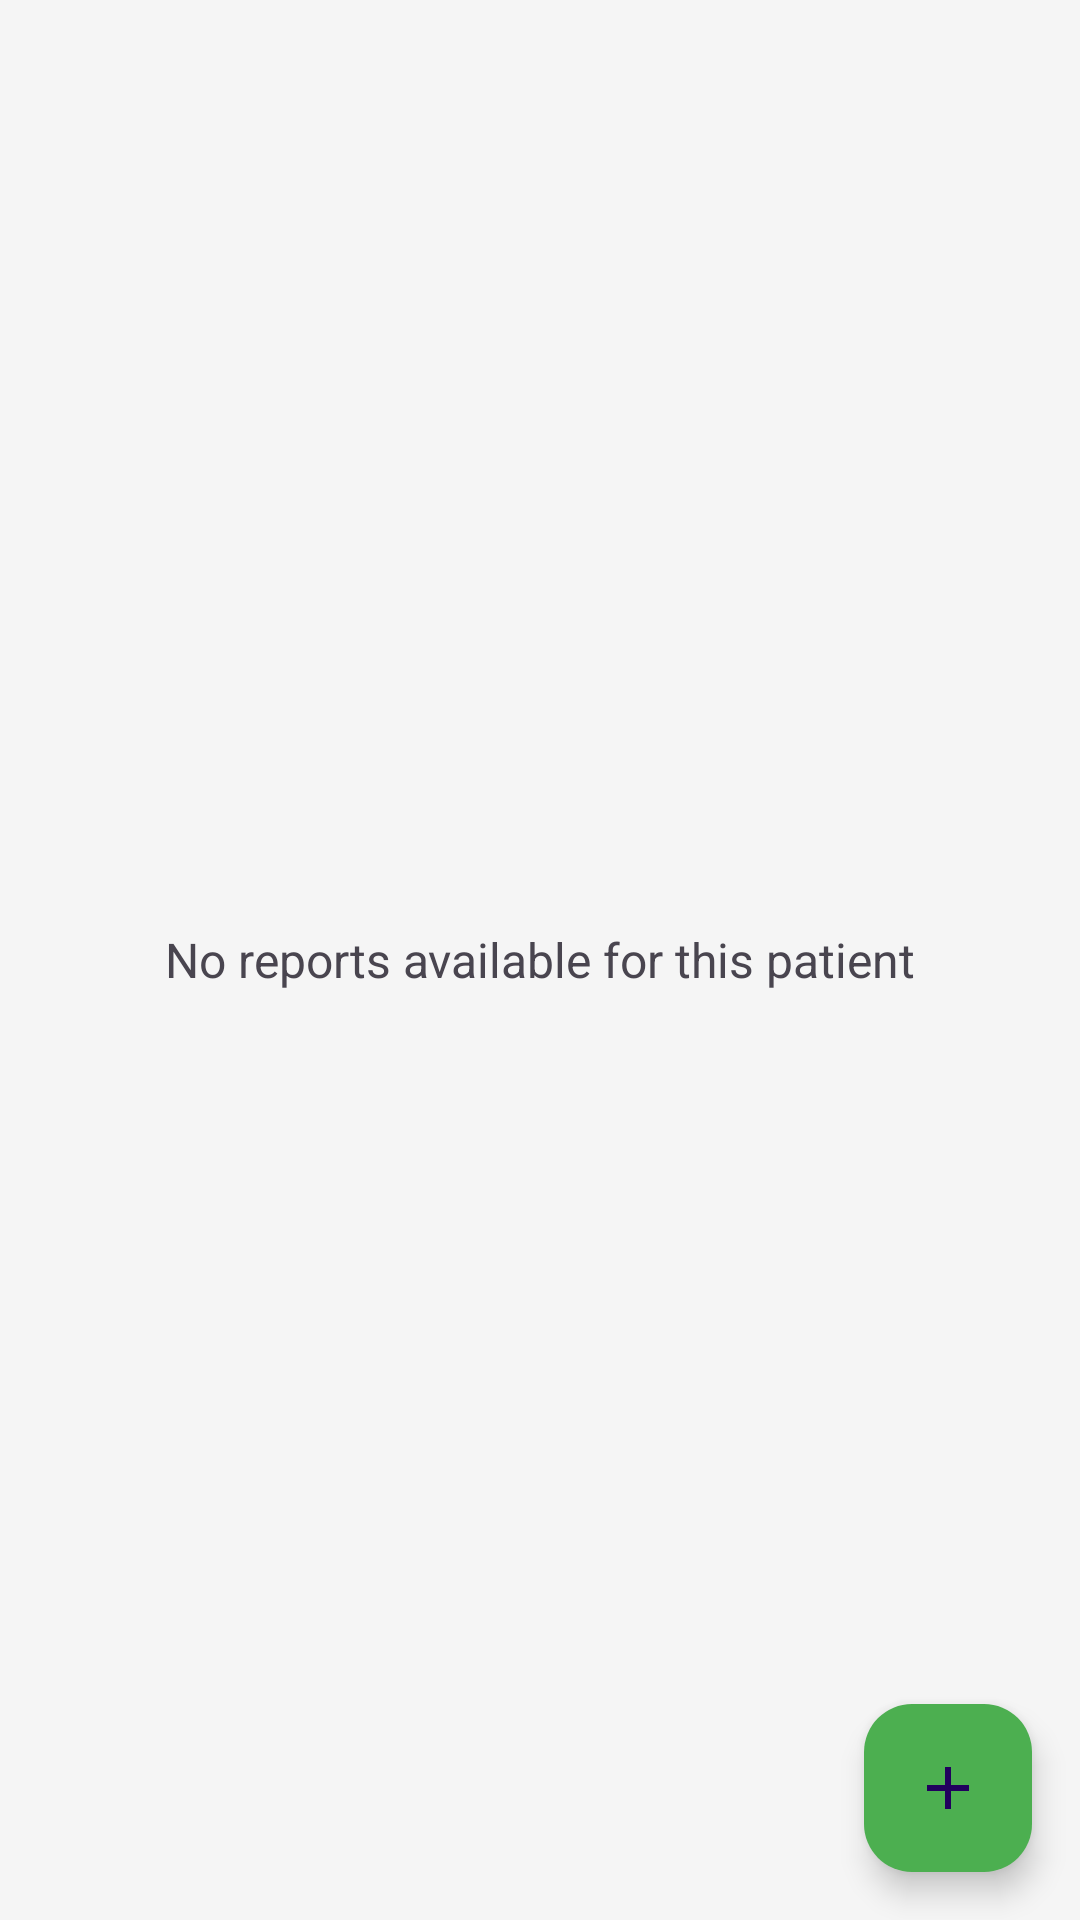

The Android layout XML behind this screen, and the referenced resources:
<!-- AndroidManifest.xml: application theme Theme.AndroidApppart22 -->
<!-- res/layout/fragment_reports.xml -->
<?xml version="1.0" encoding="utf-8"?>
<RelativeLayout xmlns:android="http://schemas.android.com/apk/res/android"
    xmlns:app="http://schemas.android.com/apk/res-auto"
    android:layout_width="match_parent"
    android:layout_height="match_parent"
    android:background="#F5F5F5">

    <TextView
        android:id="@+id/noReportsText"
        android:layout_width="match_parent"
        android:layout_height="wrap_content"
        android:layout_centerInParent="true"
        android:gravity="center"
        android:text="No reports available for this patient"
        android:textSize="16sp"
        android:visibility="visible" />

    <ScrollView
        android:layout_width="match_parent"
        android:layout_height="match_parent"
        android:padding="16dp">

        <LinearLayout
            android:id="@+id/reportsContainer"
            android:layout_width="match_parent"
            android:layout_height="wrap_content"
            android:orientation="vertical"
            android:visibility="gone">

            

        </LinearLayout>
    </ScrollView>

    <com.google.android.material.floatingactionbutton.FloatingActionButton
        android:id="@+id/uploadReportButton"
        android:layout_width="wrap_content"
        android:layout_height="wrap_content"
        android:layout_alignParentEnd="true"
        android:layout_alignParentBottom="true"
        android:layout_margin="16dp"
        android:contentDescription="Upload new report"
        android:backgroundTint="@color/brand_green"
        android:src="@drawable/ic_add" />

</RelativeLayout>
<!-- resources referenced by this layout -->
<resources>
  <color name="brand_green">#4CAF50</color>
  <!-- drawable ic_add (drawable) -->
  <vector xmlns:android="http://schemas.android.com/apk/res/android"
      android:width="24dp"
      android:height="24dp"
      android:viewportWidth="24.0"
      android:viewportHeight="24.0">
  
      <path
          android:fillColor="#FFFFFFFF"
      android:strokeColor="#00000000"
      android:strokeWidth="1"
      android:pathData="M19,13h-6v6h-2v-6H5v-2h6V5h2v6h6v2z"/>
  
  </vector>
  <style name="Theme.AndroidApppart22" parent="Theme.Material3.DayNight.NoActionBar">
          
          <item name="colorPrimary">@color/md_theme_light_primary</item>
          <item name="colorOnPrimary">@color/md_theme_light_onPrimary</item>
          <item name="colorPrimaryContainer">@color/md_theme_light_primaryContainer</item>
          <item name="colorOnPrimaryContainer">@color/md_theme_light_onPrimaryContainer</item>
  
          
          <item name="colorSurface">@color/md_theme_light_surface</item>
          <item name="colorOnSurface">@color/md_theme_light_onSurface</item>
          <item name="colorSurfaceVariant">@color/md_theme_light_surfaceVariant</item>
          <item name="colorOnSurfaceVariant">@color/md_theme_light_onSurfaceVariant</item>
  
          
          <item name="android:statusBarColor">?attr/colorPrimaryContainer</item>
          <item name="android:windowLightStatusBar">@bool/isLightTheme</item>
      </style>
  <color name="md_theme_light_primary">#6750A4</color>
  <color name="md_theme_light_onPrimary">#FFFFFF</color>
  <color name="md_theme_light_primaryContainer">#EADDFF</color>
  <color name="md_theme_light_onPrimaryContainer">#21005D</color>
  <color name="md_theme_light_surface">#FFFBFE</color>
  <color name="md_theme_light_onSurface">#1C1B1F</color>
  <color name="md_theme_light_surfaceVariant">#E7E0EC</color>
  <color name="md_theme_light_onSurfaceVariant">#49454F</color>
</resources>
